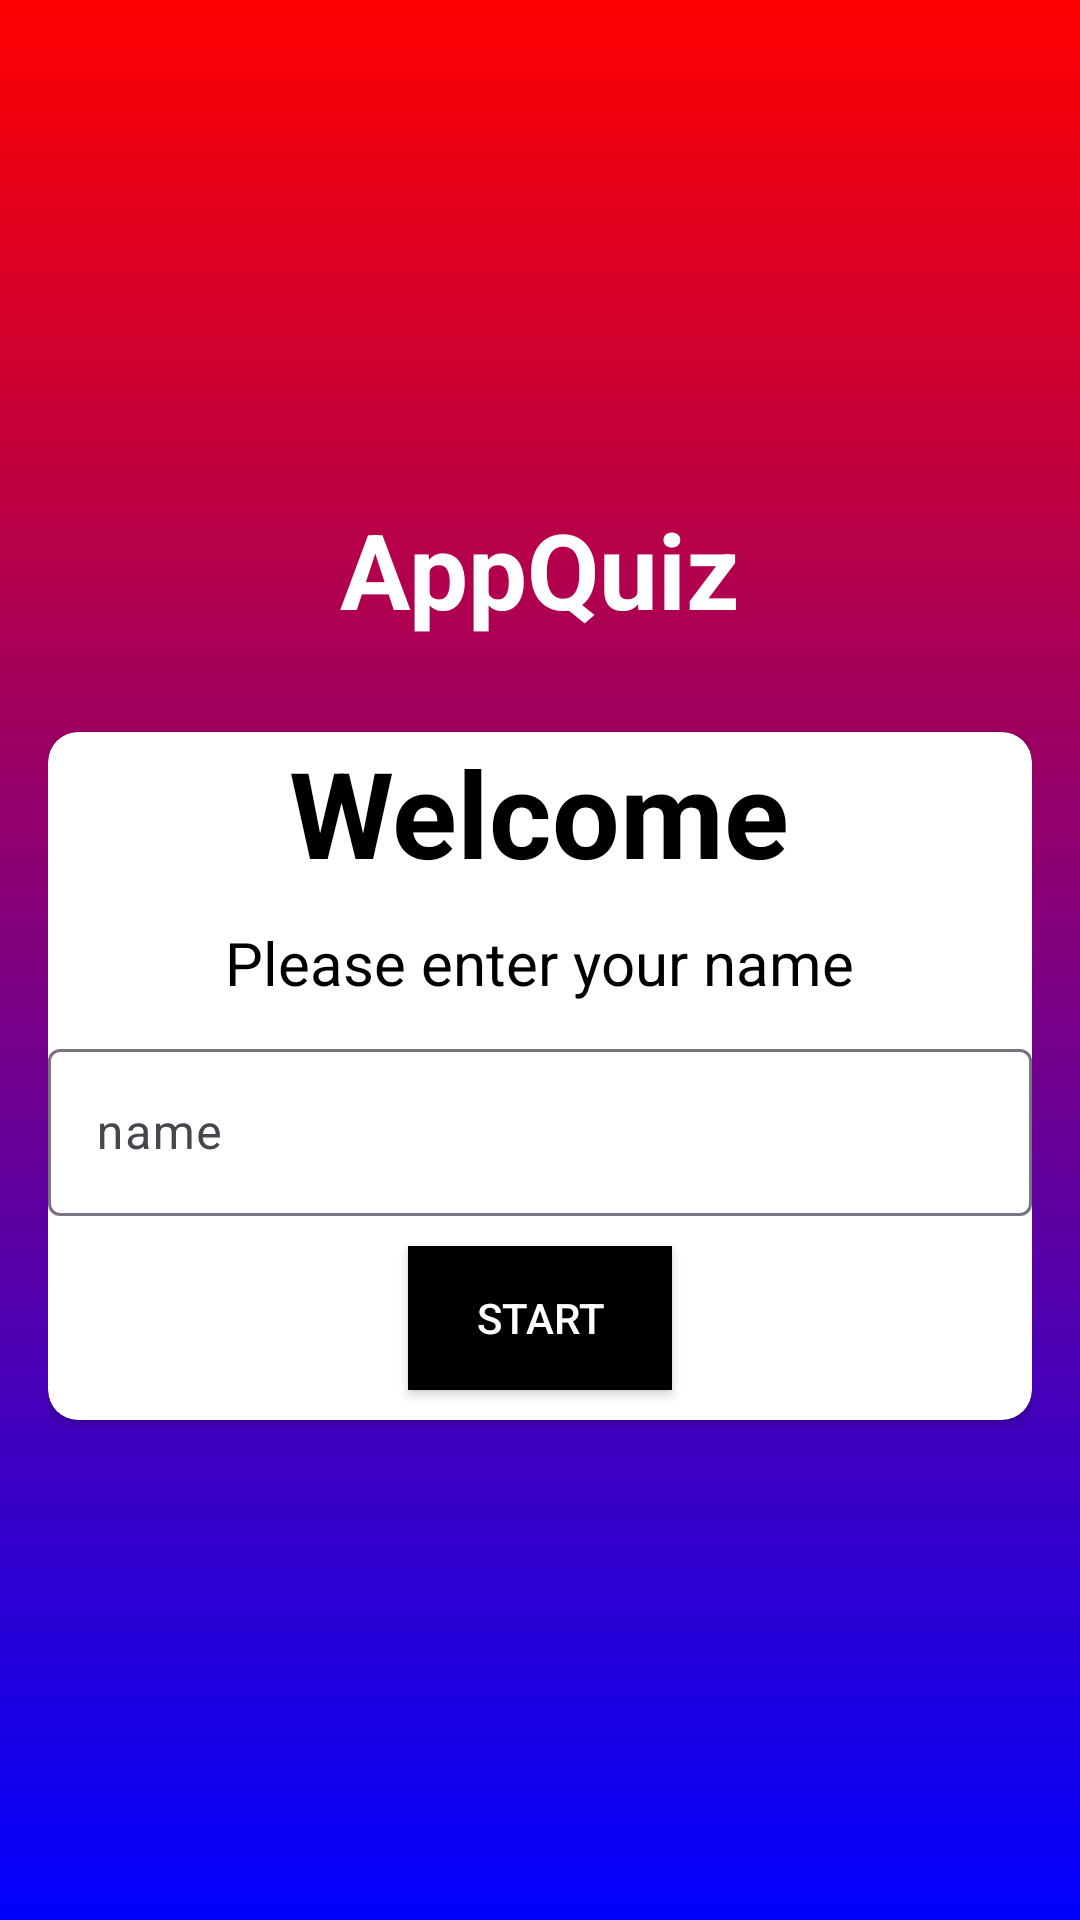

The Android layout XML behind this screen, and the referenced resources:
<!-- AndroidManifest.xml: activity theme Theme.AppQuiz -->
<!-- res/layout/activity_main.xml -->
<?xml version="1.0" encoding="utf-8"?>
<androidx.appcompat.widget.LinearLayoutCompat xmlns:android="http://schemas.android.com/apk/res/android"
    xmlns:app="http://schemas.android.com/apk/res-auto"
    xmlns:tools="http://schemas.android.com/tools"
    android:layout_width="match_parent"
    android:layout_height="match_parent"
    tools:context=".MainActivity"
    android:orientation="vertical"
    android:padding="16dp"
    android:background="@drawable/bg"
    android:gravity="center">

    <TextView
        android:text="@string/app_name"
        android:layout_width="wrap_content"
        android:layout_height="wrap_content"
        android:textSize="35sp"
        android:textColor="@color/white"
        android:textStyle="bold"
        android:layout_marginBottom="16dp"/>

    <androidx.cardview.widget.CardView
        android:layout_width="match_parent"
        android:layout_height="wrap_content"
        android:background="@color/white"
        app:cardCornerRadius="10dp"
        android:layout_marginTop="15dp">

        <androidx.appcompat.widget.LinearLayoutCompat
            android:layout_width="match_parent"
            android:layout_height="wrap_content"
            android:orientation="vertical"
            android:gravity="center">

            <TextView
                android:textSize="40sp"
                android:textStyle="bold"
                android:textColor="@color/black"
                android:layout_width="wrap_content"
                android:layout_height="wrap_content"
                android:text="@string/welcome"/>

            <TextView
                android:textSize="20sp"
                android:textColor="@color/black"
                android:layout_width="wrap_content"
                android:layout_height="wrap_content"
                android:text="Please enter your name"
                android:layout_margin="10dp"/>

            <com.google.android.material.textfield.TextInputLayout
                android:layout_width="match_parent"
                android:layout_height="wrap_content"
                style="@style/Widget.Material3.TextInputLayout.OutlinedBox" >

                <com.google.android.material.textfield.TextInputEditText
                    android:id="@+id/name"
                    android:hint="name"
                    android:layout_width="match_parent"
                    android:layout_height="wrap_content"/>

            </com.google.android.material.textfield.TextInputLayout>

            <Button
                android:id="@+id/button_start"
                android:text="Start"
                android:textColor="@color/white"
                android:background="@color/black"
                android:layout_width="wrap_content"
                android:layout_height="wrap_content"
                android:layout_margin="10dp"/>

        </androidx.appcompat.widget.LinearLayoutCompat>




    </androidx.cardview.widget.CardView>

</androidx.appcompat.widget.LinearLayoutCompat>
<!-- resources referenced by this layout -->
<resources>
  <!-- drawable bg (drawable) -->
  <?xml version="1.0" encoding="utf-8"?>
  <shape android:shape="rectangle" xmlns:android="http://schemas.android.com/apk/res/android">
  
  
      <gradient android:angle="90" android:endColor="#FF0000" android:startColor="#0000FF" />
  </shape>
  <string name="app_name">AppQuiz</string>
  <string name="welcome">Welcome</string>
  <style name="Theme.AppQuiz" parent="Base.Theme.AppQuiz">
      <item name="windowActionBar">false</item>
      <item name="windowNoTitle">true</item>
          <item name="android:windowFullscreen">true</item>
      </style>
  <style name="Base.Theme.AppQuiz" parent="Theme.Material3.DayNight.NoActionBar">
          
          
      </style>
  <!-- not gathered from this repository: default colours our renderer supplied (Android Studio template values) -->
  <color name="black">#FF000000</color>
  <color name="white">#FFFFFFFF</color>
</resources>
